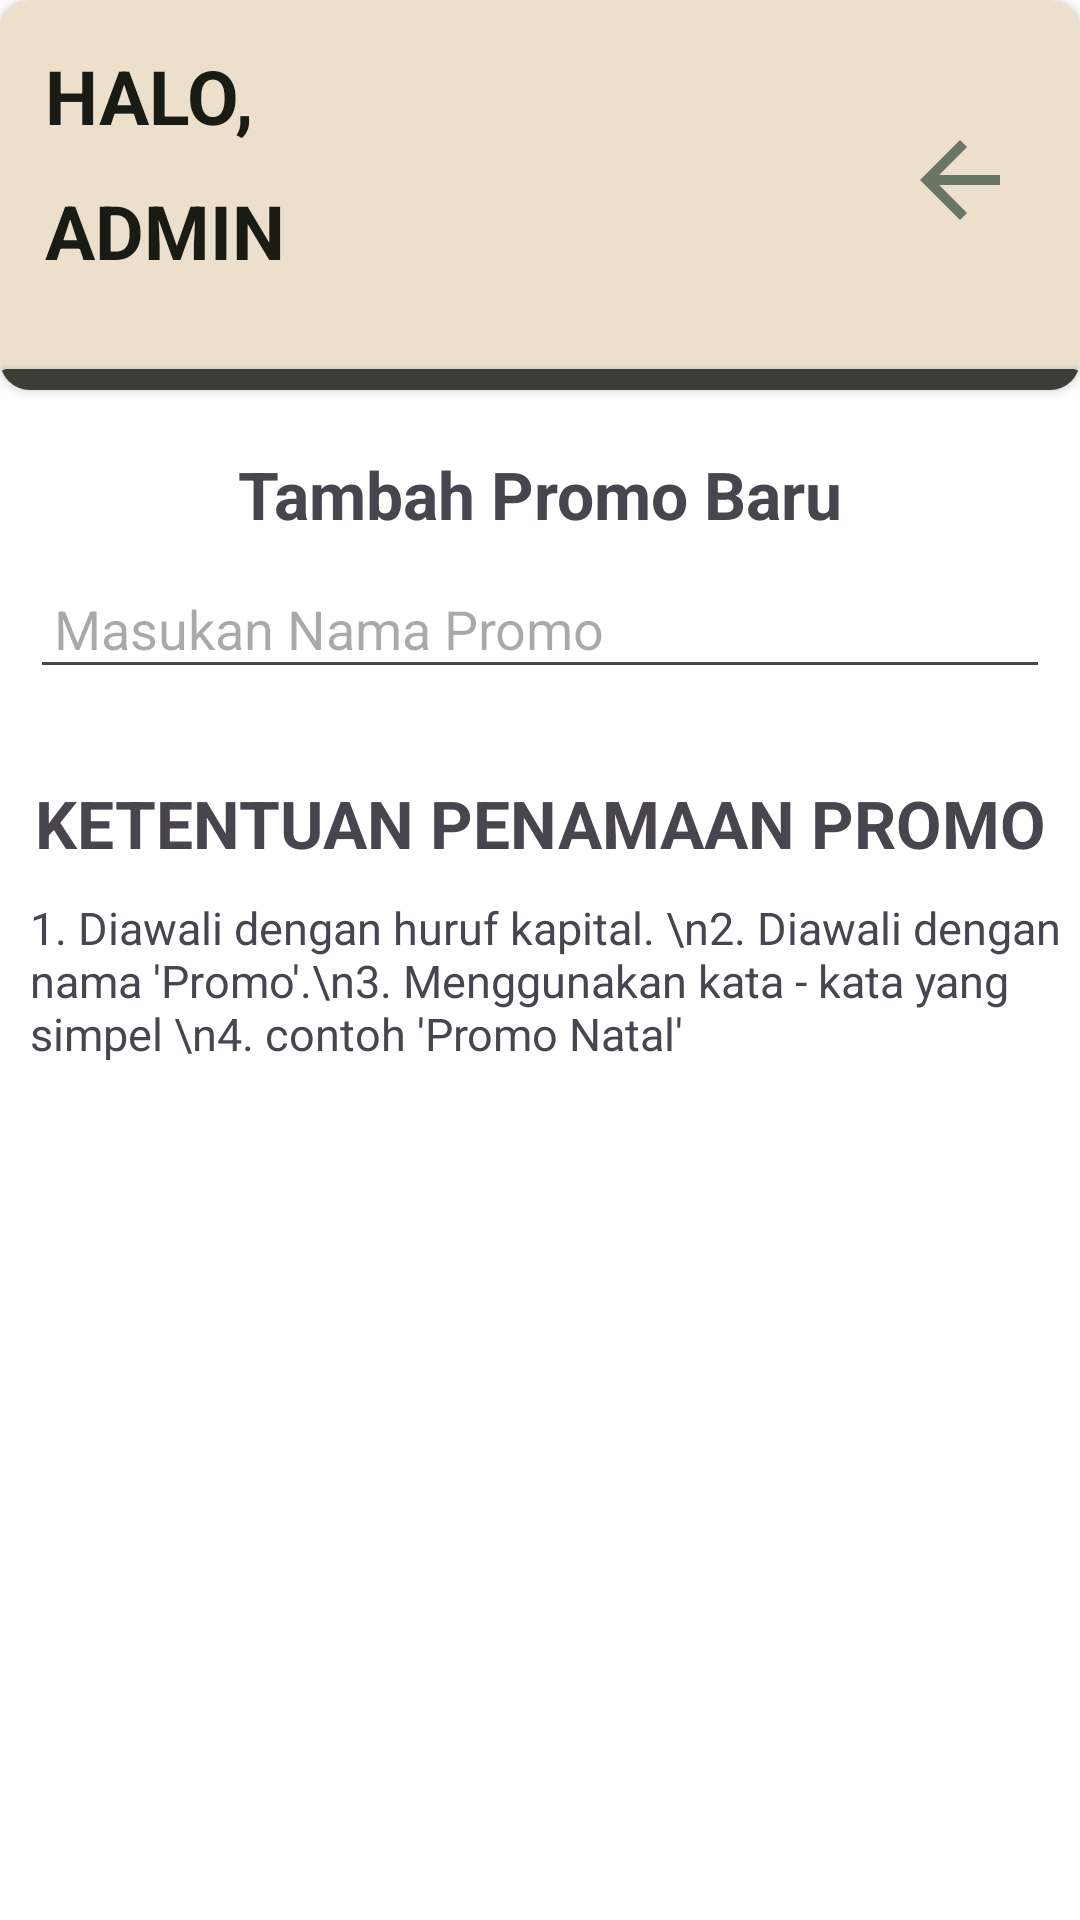

Here is an Android app screen rendered from its layout file. Give the layout XML and the strings, colors and styles it references.
<!-- AndroidManifest.xml: application theme Theme.PabaProject -->
<!-- res/layout/activity_tambah_jenis_olahraga.xml -->
<?xml version="1.0" encoding="utf-8"?>
<LinearLayout xmlns:android="http://schemas.android.com/apk/res/android"
    xmlns:app="http://schemas.android.com/apk/res-auto"
    xmlns:tools="http://schemas.android.com/tools"
    android:id="@+id/main"
    android:layout_width="match_parent"
    android:layout_height="match_parent"
    tools:context=".TambahJenisOlahraga"
    android:orientation="vertical"
    android:background="@color/white">

    <androidx.cardview.widget.CardView
        android:layout_width="match_parent"
        android:layout_height="130dp"
        app:cardCornerRadius="10dp"
        app:cardBackgroundColor="#ECDFCC">
        <TextView
            android:layout_width="wrap_content"
            android:layout_height="wrap_content"
            android:layout_margin="15dp"
            android:textStyle="bold"
            android:textSize="25dp"
            android:textColor="#181C14"
            android:text="HALO,"/>

        <TextView
            android:layout_width="wrap_content"
            android:layout_height="wrap_content"
            android:layout_marginLeft="15dp"
            android:layout_marginTop="60dp"
            android:textStyle="bold"
            android:textSize="25dp"
            android:textColor="#181C14"
            android:text="ADMIN"/>

        <ImageView
            android:id="@+id/btnKembali"
            android:layout_width="40dp"
            android:layout_height="40dp"
            android:layout_gravity="right"
            android:layout_marginTop="40dp"
            android:layout_marginRight="20dp"
            android:src="@drawable/kembali" />

        <androidx.cardview.widget.CardView
            android:layout_width="match_parent"
            android:layout_height="10dp"
            android:layout_marginTop="123dp"
            app:cardBackgroundColor="#3C3D37"/>
    </androidx.cardview.widget.CardView>

    <TextView
        android:layout_width="match_parent"
        android:layout_height="wrap_content"
        android:layout_marginTop="20dp"
        android:textSize="22dp"
        android:gravity="center"
        android:text="Tambah Promo Baru"
        android:textStyle="bold"
        />

    <EditText
        android:id="@+id/etNamaPromo"
        android:layout_margin="10dp"
        android:layout_width="match_parent"
        android:layout_height="wrap_content"
        android:hint="Masukan Nama Promo"
        android:padding="8dp" />

    <TextView
        android:layout_width="match_parent"
        android:layout_height="wrap_content"
        android:layout_marginTop="20dp"
        android:textSize="22dp"
        android:gravity="center"
        android:text="KETENTUAN PENAMAAN PROMO"
        android:textStyle="bold"
        />
    <TextView
        android:layout_width="match_parent"
        android:layout_height="wrap_content"
        android:layout_marginTop="10dp"
        android:layout_marginLeft="10dp"
        android:textSize="15dp"
        android:text="1. Diawali dengan huruf kapital. \n2. Diawali dengan nama 'Promo'.\n3. Menggunakan kata - kata yang simpel \n4. contoh 'Promo Natal'"

        />



    <FrameLayout
        android:id="@+id/fragment_container"
        android:layout_width="0dp"
        android:layout_height="0dp" />

</LinearLayout>
<!-- resources referenced by this layout -->
<resources>
  <!-- drawable kembali (drawable) -->
  <vector xmlns:android="http://schemas.android.com/apk/res/android" android:autoMirrored="true" android:height="24dp" android:tint="#697565" android:viewportHeight="24" android:viewportWidth="24" android:width="24dp">
        
      <path android:fillColor="@android:color/white" android:pathData="M20,11H7.83l5.59,-5.59L12,4l-8,8 8,8 1.41,-1.41L7.83,13H20v-2z"/>
      
  </vector>
  <style name="Theme.PabaProject" parent="Base.Theme.PabaProject" />
  <style name="Base.Theme.PabaProject" parent="Theme.Material3.DayNight.NoActionBar">
          
          
      </style>
  <!-- not gathered from this repository: default colours our renderer supplied (Android Studio template values) -->
  <color name="white">#FFFFFFFF</color>
</resources>
